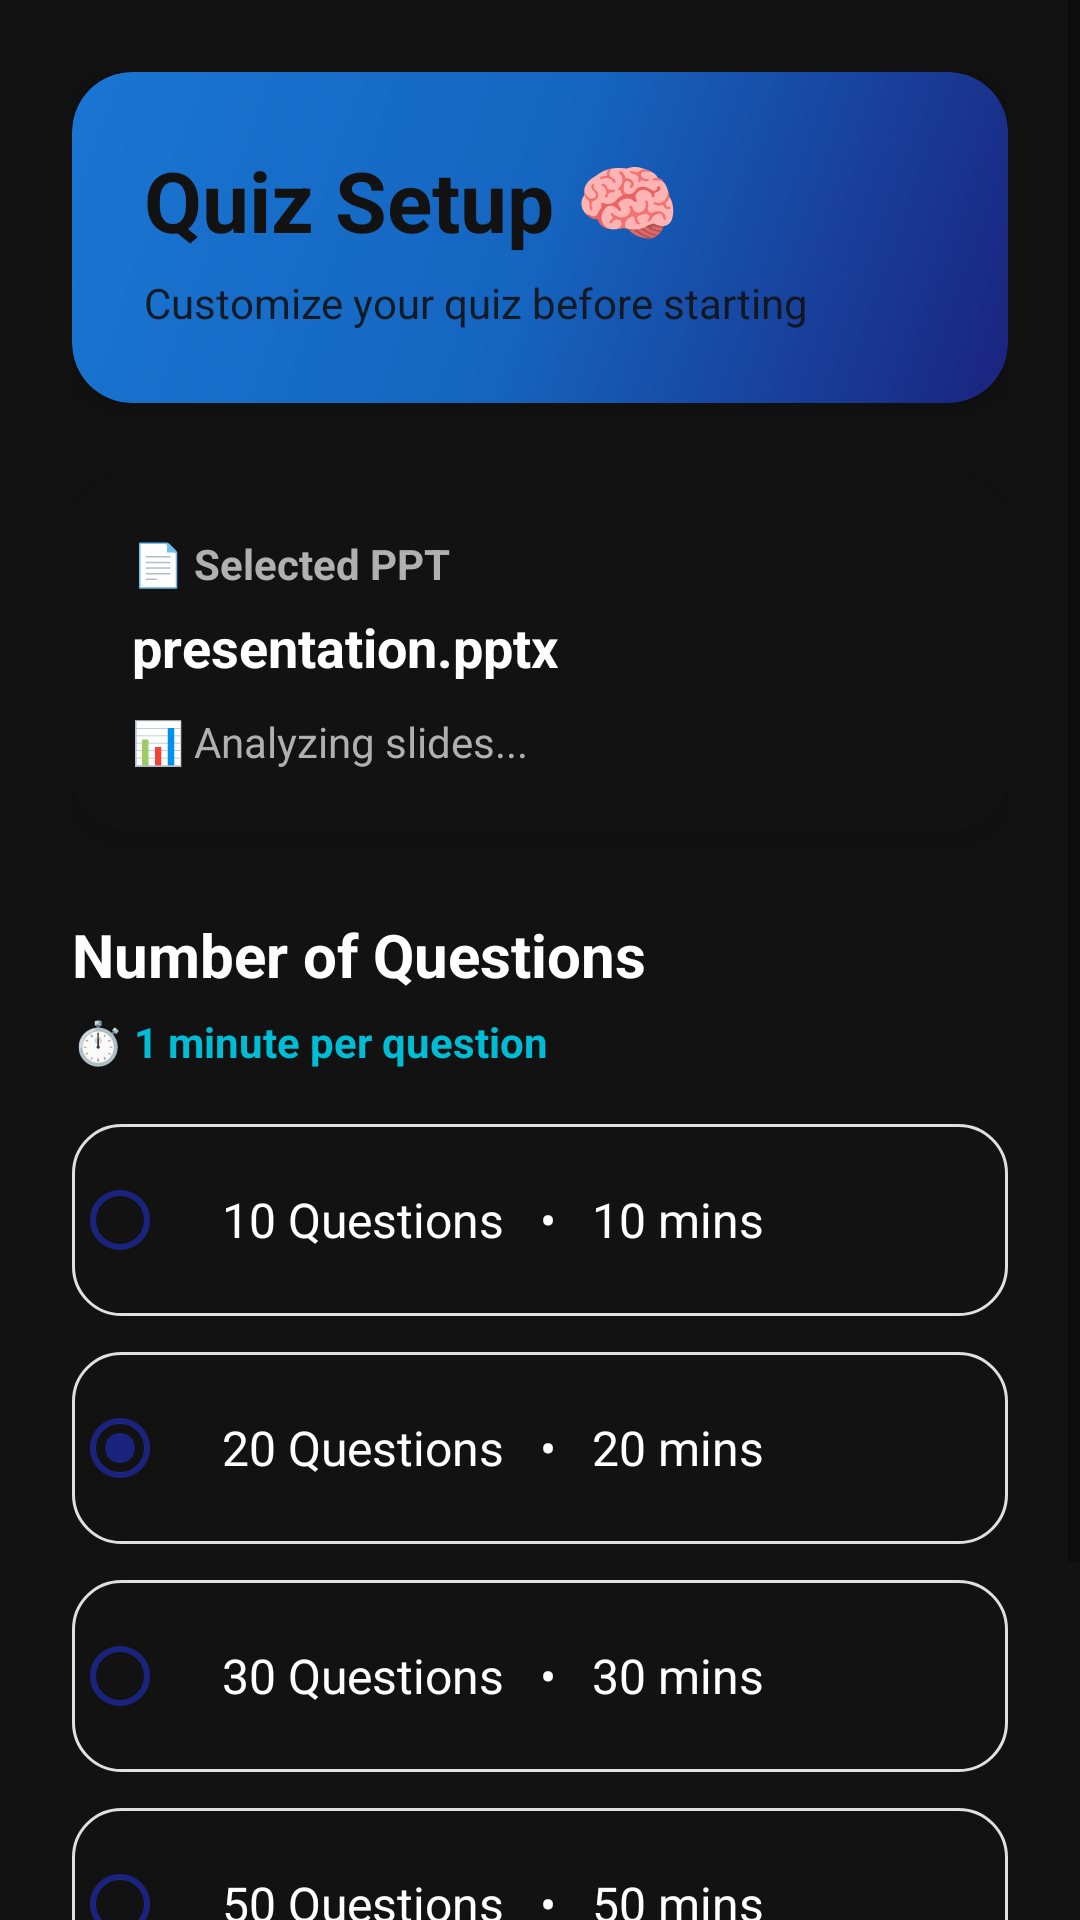

Android layout source for this screen:
<!-- AndroidManifest.xml: application theme Theme.LearnCraft -->
<!-- res/layout/activity_quiz_setup.xml -->
<?xml version="1.0" encoding="utf-8"?>
<ScrollView xmlns:android="http://schemas.android.com/apk/res/android"
    xmlns:app="http://schemas.android.com/apk/res-auto"
    android:layout_width="match_parent"
    android:layout_height="match_parent"
    android:background="@color/background_light"
    android:fillViewport="true">

    <LinearLayout
        android:layout_width="match_parent"
        android:layout_height="wrap_content"
        android:orientation="vertical"
        android:padding="24dp">


        <androidx.cardview.widget.CardView
            android:layout_width="match_parent"
            android:layout_height="wrap_content"
            android:layout_marginBottom="24dp"
            app:cardCornerRadius="20dp"
            app:cardElevation="6dp"
            app:cardBackgroundColor="@android:color/transparent">

            <LinearLayout
                android:layout_width="match_parent"
                android:layout_height="wrap_content"
                android:background="@drawable/header_gradient"
                android:orientation="vertical"
                android:padding="24dp">

                <TextView
                    android:layout_width="wrap_content"
                    android:layout_height="wrap_content"
                    android:text="Quiz Setup 🧠"
                    android:textSize="28sp"
                    android:textStyle="bold"
                    android:textColor="@color/white" />

                <TextView
                    android:layout_width="wrap_content"
                    android:layout_height="wrap_content"
                    android:text="Customize your quiz before starting"
                    android:textSize="14sp"
                    android:textColor="@color/white"
                    android:alpha="0.9"
                    android:layout_marginTop="6dp" />
            </LinearLayout>
        </androidx.cardview.widget.CardView>


        <androidx.cardview.widget.CardView
            android:layout_width="match_parent"
            android:layout_height="wrap_content"
            android:layout_marginBottom="28dp"
            app:cardCornerRadius="18dp"
            app:cardElevation="5dp"
            app:cardBackgroundColor="@android:color/transparent">

            <LinearLayout
                android:layout_width="match_parent"
                android:layout_height="wrap_content"
                android:orientation="vertical"
                android:padding="20dp"
                android:background="@color/white">

                <TextView
                    android:layout_width="wrap_content"
                    android:layout_height="wrap_content"
                    android:text="📄 Selected PPT"
                    android:textSize="14sp"
                    android:textColor="@color/text_secondary"
                    android:textStyle="bold" />

                <TextView
                    android:id="@+id/tvPPTName"
                    android:layout_width="wrap_content"
                    android:layout_height="wrap_content"
                    android:text="presentation.pptx"
                    android:textSize="18sp"
                    android:textColor="@color/text_primary"
                    android:textStyle="bold"
                    android:layout_marginTop="6dp" />

                <TextView
                    android:id="@+id/tvInfo"
                    android:layout_width="wrap_content"
                    android:layout_height="wrap_content"
                    android:text="📊 Analyzing slides..."
                    android:textSize="14sp"
                    android:textColor="@color/text_secondary"
                    android:layout_marginTop="10dp" />
            </LinearLayout>
        </androidx.cardview.widget.CardView>


        <TextView
            android:layout_width="wrap_content"
            android:layout_height="wrap_content"
            android:text="Number of Questions"
            android:textSize="20sp"
            android:textStyle="bold"
            android:textColor="@color/text_primary"
            android:layout_marginBottom="6dp" />

        <TextView
            android:layout_width="wrap_content"
            android:layout_height="wrap_content"
            android:text="⏱️ 1 minute per question"
            android:textSize="14sp"
            android:textColor="@color/accent_teal"
            android:textStyle="bold"
            android:layout_marginBottom="18dp" />


        <RadioGroup
            android:id="@+id/rgQuestionCount"
            android:layout_width="match_parent"
            android:layout_height="wrap_content"
            android:orientation="vertical">

            <RadioButton
                android:id="@+id/rb10"
                android:layout_width="match_parent"
                android:layout_height="64dp"
                android:text="10 Questions   •   10 mins"
                android:textSize="16sp"
                android:textColor="@color/text_primary"
                android:background="@drawable/radio_card_bg"
                android:padding="18dp"
                android:layout_marginBottom="12dp"
                android:buttonTint="@color/primary_blue" />

            <RadioButton
                android:id="@+id/rb20"
                android:layout_width="match_parent"
                android:layout_height="64dp"
                android:text="20 Questions   •   20 mins"
                android:textSize="16sp"
                android:textColor="@color/text_primary"
                android:background="@drawable/radio_card_bg"
                android:padding="18dp"
                android:layout_marginBottom="12dp"
                android:buttonTint="@color/primary_blue"
                android:checked="true" />

            <RadioButton
                android:id="@+id/rb30"
                android:layout_width="match_parent"
                android:layout_height="64dp"
                android:text="30 Questions   •   30 mins"
                android:textSize="16sp"
                android:textColor="@color/text_primary"
                android:background="@drawable/radio_card_bg"
                android:padding="18dp"
                android:layout_marginBottom="12dp"
                android:buttonTint="@color/primary_blue" />

            <RadioButton
                android:id="@+id/rb50"
                android:layout_width="match_parent"
                android:layout_height="64dp"
                android:background="@drawable/radio_card_bg"
                android:buttonTint="@color/primary_blue"
                android:padding="18dp"
                android:text="50 Questions   •   50 mins"
                android:textColor="@color/text_primary"
                android:textSize="16sp" />
        </RadioGroup>


        <Button
            android:id="@+id/btnStartQuiz"
            android:layout_width="match_parent"
            android:layout_height="60dp"
            android:layout_marginTop="36dp"
            android:background="@drawable/button_gradient"
            android:elevation="6dp"
            android:text="Start Quiz "
            android:textColor="@color/white"
            android:textSize="18sp"
            android:textStyle="bold" />

    </LinearLayout>

</ScrollView>
<!-- resources referenced by this layout -->
<resources>
  <color name="accent_teal">#00BCD4</color>
  <color name="background_light">#F5F7FA</color>
  <color name="primary_blue">#1A237E</color>
  <color name="text_primary">#212121</color>
  <color name="text_secondary">#757575</color>
  <color name="white">#FFFFFF</color>
  <!-- drawable button_gradient (drawable) -->
  <shape xmlns:android="http://schemas.android.com/apk/res/android">
      <gradient
          android:startColor="@color/primary_blue"
          android:endColor="@color/accent_teal"
          android:angle="45" />
      <corners android:radius="30dp"/>
  </shape>
  <!-- drawable header_gradient (drawable) -->
  <?xml version="1.0" encoding="utf-8"?>
  <shape xmlns:android="http://schemas.android.com/apk/res/android">
      <gradient
          android:angle="135"
          android:startColor="#1A237E"
          android:centerColor="#1565C0"
          android:endColor="#1976D2"
          android:type="linear"
          android:dither="true" />
      <corners android:radius="20dp" />
  </shape>
  <!-- drawable radio_card_bg (drawable) -->
  <shape xmlns:android="http://schemas.android.com/apk/res/android">
      <solid android:color="@color/white"/>
      <corners android:radius="16dp"/>
      <stroke
          android:width="1dp"
          android:color="#E0E0E0"/>
  </shape>
  <style name="Theme.LearnCraft" parent="Base.Theme.LearnCraft" />
  <style name="Base.Theme.LearnCraft" parent="Theme.MaterialComponents.Light.NoActionBar">
  
          
          <item name="android:windowSplashScreenBackground" tools:targetApi="31">
              @drawable/background_gradient
          </item>
  
          <item name="android:windowSplashScreenAnimatedIcon" tools:targetApi="31">
              @null
          </item>
  
          
          <item name="colorPrimary">@color/primary_blue</item>
          <item name="colorPrimaryVariant">@color/primary_blue</item>
          <item name="colorOnPrimary">@color/white</item>
  
          
          <item name="colorSecondary">@color/accent_teal</item>
          <item name="colorOnSecondary">@color/white</item>
  
          
          <item name="android:statusBarColor">@color/primary_blue</item>
          <item name="android:windowBackground">@color/background_light</item>
  
          
          <item name="android:textColorPrimary">@color/text_primary</item>
  
      </style>
  <!-- drawable background_gradient (drawable) -->
  <?xml version="1.0" encoding="utf-8"?>
  <shape xmlns:android="http://schemas.android.com/apk/res/android">
      <gradient
          android:angle="135"
          android:startColor="#1A237E"
          android:centerColor="#1565C0"
          android:endColor="#1976D2"
          android:type="linear"
          android:dither="true" />
  </shape>
</resources>
